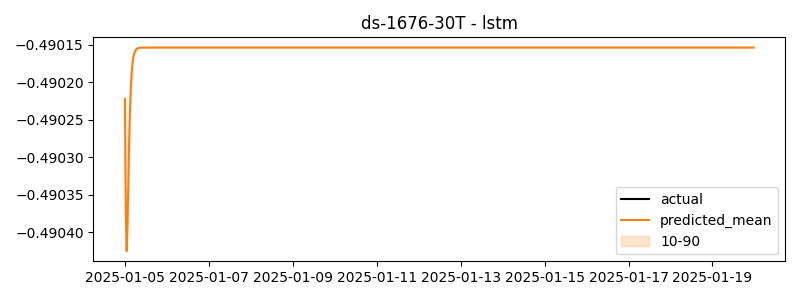

Data behind this chart, as committed beside it:
timestamp, actual, predicted
2025-01-05 00:00:00, -0.3187, -0.4902
2025-01-05 00:30:00, -0.3776, -0.4904
2025-01-05 01:00:00, -0.3951, -0.4904
2025-01-05 01:30:00, -0.5108, -0.4904
2025-01-05 02:00:00, -0.4325, -0.4903
2025-01-05 02:30:00, -0.5871, -0.4903
2025-01-05 03:00:00, -0.521, -0.4902
2025-01-05 03:30:00, -0.4295, -0.4902
2025-01-05 04:00:00, -0.5054, -0.4902
2025-01-05 04:30:00, -0.5088, -0.4902
2025-01-05 05:00:00, -0.5352, -0.4902
2025-01-05 05:30:00, -0.3953, -0.4902
2025-01-05 06:00:00, -0.6615, -0.4902
2025-01-05 06:30:00, -0.6435, -0.4902
2025-01-05 07:00:00, -0.5354, -0.4902
2025-01-05 07:30:00, -0.3385, -0.4902
2025-01-05 08:00:00, -0.4587, -0.4902
2025-01-05 08:30:00, -0.5536, -0.4902
2025-01-05 09:00:00, -0.5771, -0.4902
2025-01-05 09:30:00, -0.5265, -0.4902
2025-01-05 10:00:00, -0.5422, -0.4902
2025-01-05 10:30:00, -0.4371, -0.4902
2025-01-05 11:00:00, -0.6251, -0.4902
2025-01-05 11:30:00, -0.6293, -0.4902
2025-01-05 12:00:00, -0.4441, -0.4902
2025-01-05 12:30:00, -0.6372, -0.4902
2025-01-05 13:00:00, -0.6564, -0.4902
2025-01-05 13:30:00, -0.4556, -0.4902
2025-01-05 14:00:00, -0.2994, -0.4902
2025-01-05 14:30:00, -0.4515, -0.4902
2025-01-05 15:00:00, -0.4818, -0.4902
2025-01-05 15:30:00, -0.5897, -0.4902
2025-01-05 16:00:00, -0.6128, -0.4902
2025-01-05 16:30:00, -0.4208, -0.4902
2025-01-05 17:00:00, -0.5349, -0.4902
2025-01-05 17:30:00, -0.6332, -0.4902
2025-01-05 18:00:00, -0.5261, -0.4902
2025-01-05 18:30:00, -0.4904, -0.4902
2025-01-05 19:00:00, -0.5008, -0.4902
2025-01-05 19:30:00, -0.8124, -0.4902
2025-01-05 20:00:00, -0.5519, -0.4902
2025-01-05 20:30:00, -0.7122, -0.4902
2025-01-05 21:00:00, -0.5627, -0.4902
2025-01-05 21:30:00, -0.6303, -0.4902
2025-01-05 22:00:00, -0.7271, -0.4902
2025-01-05 22:30:00, -0.5641, -0.4902
2025-01-05 23:00:00, -0.7738, -0.4902
2025-01-05 23:30:00, -0.5867, -0.4902
2025-01-06 00:00:00, -0.622, -0.4902
2025-01-06 00:30:00, -0.6292, -0.4902
2025-01-06 01:00:00, -0.4584, -0.4902
2025-01-06 01:30:00, -0.4016, -0.4902
2025-01-06 02:00:00, -0.6154, -0.4902
2025-01-06 02:30:00, -0.5588, -0.4902
2025-01-06 03:00:00, -0.3473, -0.4902
2025-01-06 03:30:00, -0.4458, -0.4902
2025-01-06 04:00:00, -0.5091, -0.4902
2025-01-06 04:30:00, -0.5585, -0.4902
2025-01-06 05:00:00, -0.6028, -0.4902
2025-01-06 05:30:00, -0.6638, -0.4902
... 660 more rows
